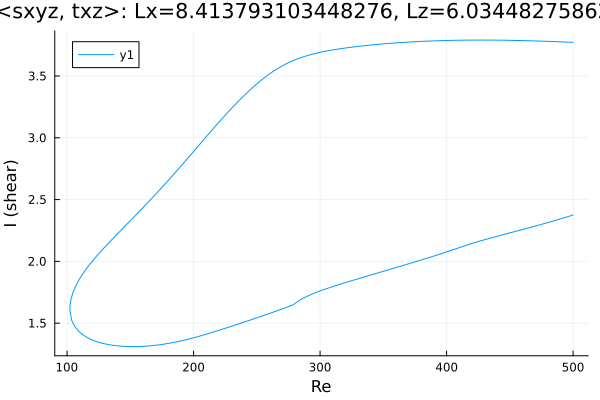

Values plotted in this chart, from the file beside it:
Re, shear
500.0, 3.772
499.5, 3.772
498.1, 3.773
496.7, 3.773
495.2, 3.774
493.8, 3.775
492.4, 3.775
491, 3.776
489.6, 3.776
488.2, 3.777
486.8, 3.778
485.3, 3.778
483.9, 3.779
482.5, 3.779
481.1, 3.78
479.7, 3.78
478.3, 3.781
476.9, 3.781
475.5, 3.782
474, 3.782
472.6, 3.783
471.2, 3.783
469.8, 3.784
468.4, 3.784
467, 3.785
465.6, 3.785
464.1, 3.785
462.7, 3.786
461.3, 3.786
460.2, 3.786
458.8, 3.787
457.4, 3.787
456, 3.787
454.6, 3.788
453.2, 3.788
451.8, 3.788
450.3, 3.788
448.9, 3.789
447.5, 3.789
446.1, 3.789
444.7, 3.789
443.3, 3.79
441.9, 3.79
440.4, 3.79
439, 3.79
437.6, 3.79
436.2, 3.79
434.8, 3.79
433.4, 3.79
432, 3.791
430.5, 3.791
429.1, 3.791
427.7, 3.791
426.3, 3.791
424.9, 3.791
423.5, 3.791
422.1, 3.791
420.6, 3.79
419.2, 3.79
417.8, 3.79
... 580 more rows
